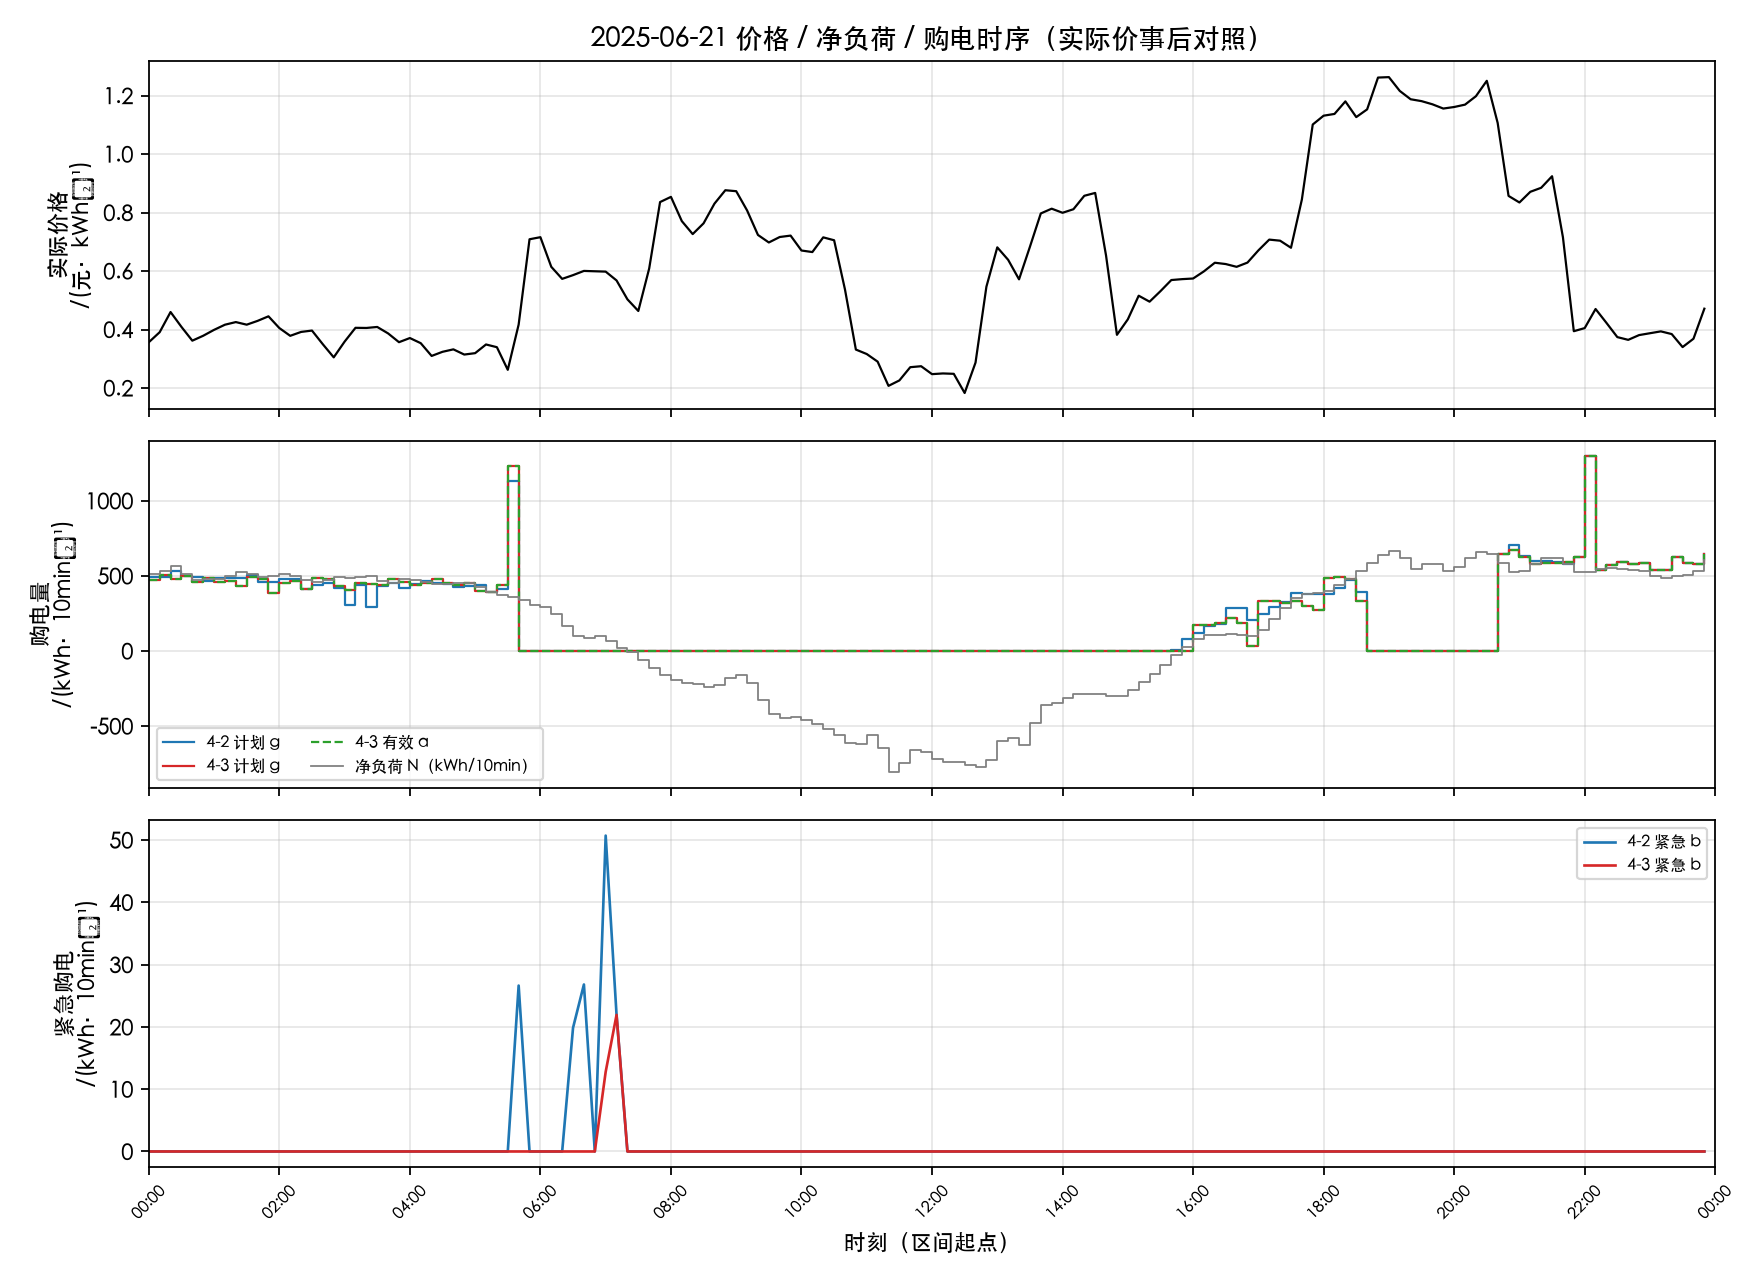

Data behind this chart, as committed beside it:
日期, 时段序, 时刻起, 时刻止, 价格_实际, 净负荷_kWh每10min, 计划g_42, 有效a_42, 紧急b_42, 计划g_43, 有效a_43, 紧急b_43
2025-06-21, 1, 00:00, 00:10, 0.3564, 514.7, 489.6, 489.6, 0.000000, 475.2, 475.2, 0.000000
2025-06-21, 2, 00:10, 00:20, 0.3908, 533.3, 495.3, 495.3, 0.000000, 503, 503, 0.000000
2025-06-21, 3, 00:20, 00:30, 0.4598, 566.9, 531.6, 531.6, 0.000000, 481, 481, 0.000000
2025-06-21, 4, 00:30, 00:40, 0.409, 510.6, 500, 500, 0.000000, 497, 497, 0.000000
2025-06-21, 5, 00:40, 00:50, 0.3618, 470, 494.2, 494.2, 0.000000, 459, 459, 0.000000
2025-06-21, 6, 00:50, 01:00, 0.3786, 480.6, 463.7, 463.7, 0.000000, 486.9, 486.9, 0.000000
2025-06-21, 7, 01:00, 01:10, 0.3988, 478.3, 485, 485, 0.000000, 462.4, 462.4, 0.000000
2025-06-21, 8, 01:10, 01:20, 0.4164, 497.6, 484.8, 484.8, 0.000000, 466.8, 466.8, 0.000000
2025-06-21, 9, 01:20, 01:30, 0.4254, 527.4, 484, 484, 0.000000, 431.8, 431.8, 0.000000
2025-06-21, 10, 01:30, 01:40, 0.4165, 510.8, 506.7, 506.7, 0.000000, 492.4, 492.4, 0.000000
2025-06-21, 11, 01:40, 01:50, 0.4295, 492.3, 461.5, 461.5, 0.000000, 478, 478, 0.000000
2025-06-21, 12, 01:50, 02:00, 0.4451, 499.1, 460.9, 460.9, 0.000000, 383.8, 383.8, 0.000000
2025-06-21, 13, 02:00, 02:10, 0.405, 512.1, 478.2, 478.2, 0.000000, 454.6, 454.6, 0.000000
2025-06-21, 14, 02:10, 02:20, 0.3784, 502.2, 478.6, 478.6, 0.000000, 464.9, 464.9, 0.000000
2025-06-21, 15, 02:20, 02:30, 0.3917, 473.1, 411.6, 411.6, 0.000000, 409.6, 409.6, 0.000000
2025-06-21, 16, 02:30, 02:40, 0.3964, 458.3, 440.4, 440.4, 0.000000, 485.7, 485.7, 0.000000
2025-06-21, 17, 02:40, 02:50, 0.3495, 470.1, 455.4, 455.4, 0.000000, 477.3, 477.3, 0.000000
2025-06-21, 18, 02:50, 03:00, 0.3048, 489.4, 417.5, 417.5, 0.000000, 435.5, 435.5, 0.000000
2025-06-21, 19, 03:00, 03:10, 0.3585, 486.7, 307.1, 307.1, 0.000000, 407.7, 407.7, 0.000000
2025-06-21, 20, 03:10, 03:20, 0.4058, 491.8, 438.6, 438.6, 0.000000, 449.4, 449.4, 0.000000
2025-06-21, 21, 03:20, 03:30, 0.4053, 496.3, 295.7, 295.7, 0.000000, 445.7, 445.7, 0.000000
2025-06-21, 22, 03:30, 03:40, 0.4087, 463.4, 435.2, 435.2, 0.000000, 440, 440, 0.000000
2025-06-21, 23, 03:40, 03:50, 0.3866, 454.7, 450.5, 450.5, 0.000000, 477.5, 477.5, 0.000000
2025-06-21, 24, 03:50, 04:00, 0.3566, 477, 421.5, 421.5, 0.000000, 462.1, 462.1, 0.000000
2025-06-21, 25, 04:00, 04:10, 0.3708, 474.3, 444.5, 444.5, 0.000000, 436.7, 436.7, 0.000000
2025-06-21, 26, 04:10, 04:20, 0.3532, 458.2, 463.7, 463.7, 0.000000, 451.4, 451.4, 0.000000
2025-06-21, 27, 04:20, 04:30, 0.3096, 446.2, 454.1, 454.1, 0.000000, 482.3, 482.3, 0.000000
2025-06-21, 28, 04:30, 04:40, 0.3237, 443, 444, 444, 0.000000, 450.2, 450.2, 0.000000
2025-06-21, 29, 04:40, 04:50, 0.3321, 450.4, 426.3, 426.3, 0.000000, 440, 440, 0.000000
2025-06-21, 30, 04:50, 05:00, 0.3143, 454.2, 433.4, 433.4, 0.000000, 449.6, 449.6, 0.000000
2025-06-21, 31, 05:00, 05:10, 0.3191, 424.7, 436.1, 436.1, 0.000000, 396.9, 396.9, 0.000000
2025-06-21, 32, 05:10, 05:20, 0.3488, 390.5, 391.3, 391.3, 0.000000, 395.4, 395.4, 0.000000
2025-06-21, 33, 05:20, 05:30, 0.3395, 370.8, 413.5, 413.5, 0.000000, 436.6, 436.6, 0.000000
2025-06-21, 34, 05:30, 05:40, 0.2621, 359.6, 1133, 1133, 0.000000, 1231, 1231, 0.000000
2025-06-21, 35, 05:40, 05:50, 0.4169, 337, 0.000000, 0.000000, 26.64, 0.000000, 0.000000, 0.000000
2025-06-21, 36, 05:50, 06:00, 0.7087, 308.5, 0.000000, 0.000000, 0.000000, 0.000000, 0.000000, 0.000000
2025-06-21, 37, 06:00, 06:10, 0.7158, 292, 0.000000, 0.000000, 0.000000, 0.000000, 0.000000, 0.000000
2025-06-21, 38, 06:10, 06:20, 0.6144, 246.5, 0.000000, 0.000000, 0.000000, 0.000000, 0.000000, 0.000000
2025-06-21, 39, 06:20, 06:30, 0.5732, 166.4, 0.000000, 0.000000, 0.000000, 0.000000, 0.000000, 0.000000
2025-06-21, 40, 06:30, 06:40, 0.586, 97.39, 0.000000, 0.000000, 19.86, 0.000000, 0.000000, 0.000000
2025-06-21, 41, 06:40, 06:50, 0.6004, 86.21, 0.000000, 0.000000, 26.81, 0.000000, 0.000000, 0.000000
2025-06-21, 42, 06:50, 07:00, 0.5991, 100.8, 0.000000, 0.000000, 0.000000, 0.000000, 0.000000, 0.000000
2025-06-21, 43, 07:00, 07:10, 0.598, 63.28, 0.000000, 0.000000, 50.72, 0.000000, 0.000000, 12.79
2025-06-21, 44, 07:10, 07:20, 0.5678, 21.93, 0.000000, 0.000000, 21.93, 0.000000, 0.000000, 21.93
2025-06-21, 45, 07:20, 07:30, 0.5032, -8.34, 0.000000, 0.000000, 0.000000, 0.000000, 0.000000, 0.000000
2025-06-21, 46, 07:30, 07:40, 0.4634, -62.97, 0.000000, 0.000000, 0.000000, 0.000000, 0.000000, 0.000000
2025-06-21, 47, 07:40, 07:50, 0.6087, -116.3, 0.000000, 0.000000, 0.000000, 0.000000, 0.000000, 0.000000
2025-06-21, 48, 07:50, 08:00, 0.8359, -156.8, 0.000000, 0.000000, 0.000000, 0.000000, 0.000000, 0.000000
2025-06-21, 49, 08:00, 08:10, 0.8537, -195.5, 0.000000, 0.000000, 0.000000, 0.000000, 0.000000, 0.000000
2025-06-21, 50, 08:10, 08:20, 0.7708, -213.5, 0.000000, 0.000000, 0.000000, 0.000000, 0.000000, 0.000000
2025-06-21, 51, 08:20, 08:30, 0.7264, -220.2, 0.000000, 0.000000, 0.000000, 0.000000, 0.000000, 0.000000
2025-06-21, 52, 08:30, 08:40, 0.7632, -241.5, 0.000000, 0.000000, 0.000000, 0.000000, 0.000000, 0.000000
2025-06-21, 53, 08:40, 08:50, 0.8305, -229.8, 0.000000, 0.000000, 0.000000, 0.000000, 0.000000, 0.000000
2025-06-21, 54, 08:50, 09:00, 0.8764, -182.6, 0.000000, 0.000000, 0.000000, 0.000000, 0.000000, 0.000000
2025-06-21, 55, 09:00, 09:10, 0.8731, -160.2, 0.000000, 0.000000, 0.000000, 0.000000, 0.000000, 0.000000
2025-06-21, 56, 09:10, 09:20, 0.8073, -215, 0.000000, 0.000000, 0.000000, 0.000000, 0.000000, 0.000000
2025-06-21, 57, 09:20, 09:30, 0.7234, -328.3, 0.000000, 0.000000, 0.000000, 0.000000, 0.000000, 0.000000
2025-06-21, 58, 09:30, 09:40, 0.6977, -421.1, 0.000000, 0.000000, 0.000000, 0.000000, 0.000000, 0.000000
2025-06-21, 59, 09:40, 09:50, 0.7164, -449.5, 0.000000, 0.000000, 0.000000, 0.000000, 0.000000, 0.000000
2025-06-21, 60, 09:50, 10:00, 0.7212, -440.6, 0.000000, 0.000000, 0.000000, 0.000000, 0.000000, 0.000000
... 84 more rows
